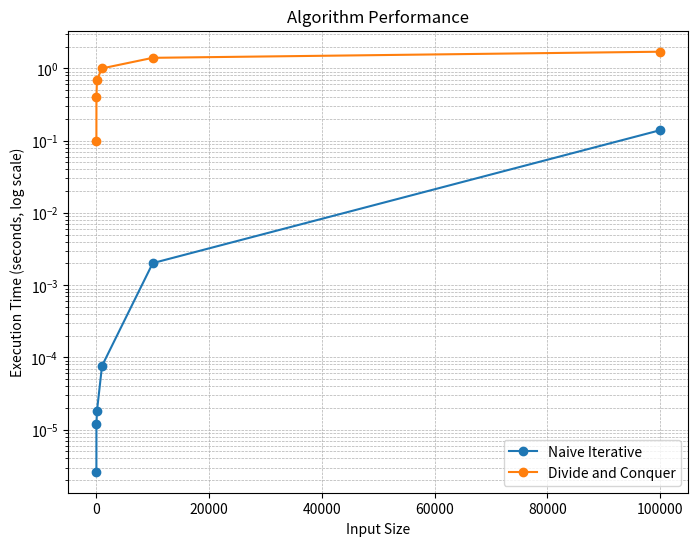

Write Python code to recreate this figure.
import time
import math
import matplotlib.pyplot as plt

# Naive iterative method to compute n^k
def naive(base, exponent):
    result = 1
    for i in range(exponent):
        result *= base
    return result

# Divide and conquer method to compute n^k
def helper(base, exponent):
    if exponent == 0:
        return 1
    elif exponent % 2 == 0:
        half_power = helper(base, exponent // 2)
        time.sleep(0.1)
        return half_power * half_power
    else:
        half_power = helper(base, (exponent - 1) // 2)
        time.sleep(0.1)
        return base * half_power * half_power
# Measure execution times for different input sizes
input_sizes = [1, 10, 100, 1000, 10000, 100000]
naive_times = []
helper_times = []

for size in input_sizes:
    start_time = time.time()
    naive(2, size)
    naive_times.append(time.time() - start_time)
    
    start_time = time.time()
    helper(2, size)
    helper_times.append(time.time() - start_time)

plt.figure(figsize=(8, 6))
plt.plot(input_sizes, naive_times, marker='o', label='Naive Iterative')
plt.plot(input_sizes, helper_times, marker='o', label='Divide and Conquer')
plt.yscale('log')  # Use logarithmic scale for y-axis
plt.xlabel('Input Size')
plt.ylabel('Execution Time (seconds, log scale)')
plt.title('Algorithm Performance')
plt.legend()
plt.grid(True, which="both", ls="--", linewidth=0.5)
plt.show()
